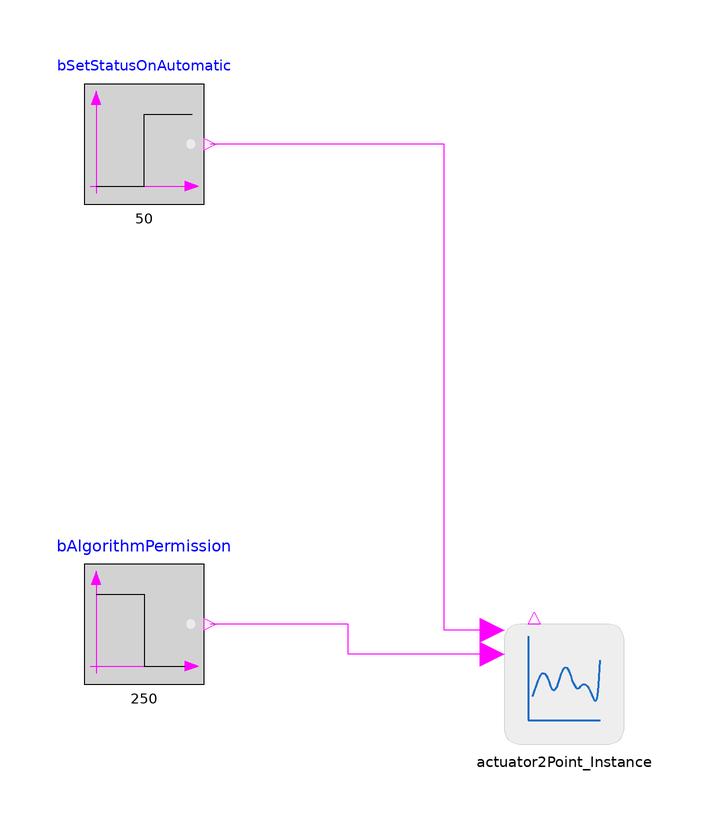

The Modelica model whose source follows is shown above as a component diagram (icons at their Placement, wires along their Line points).

model Test_Actuator2Point
    extends ThermalSystemsControlLib.BaseClasses.Icons.Test_Icon;
  Actuator2Point_Instance actuator2Point_Instance annotation (Placement(transformation(extent={{-10,-10},{10,10}})));
  Modelica.Blocks.Sources.BooleanStep bSetStatusOnAutomatic(startTime=50) annotation (Placement(transformation(extent={{-80,80},{-60,100}})));
  Modelica.Blocks.Sources.BooleanStep bAlgorithmPermission(startTime=250, startValue=true) annotation (Placement(transformation(extent={{-80,0},{-60,20}})));
equation
  connect(actuator2Point_Instance.bAlgorithmPermission, bAlgorithmPermission.y) annotation (Line(points={{-12,5},{-36,5},{-36,10},{-59,10}}, color={255,0,255}));
  connect(actuator2Point_Instance.bSetStatusOnAutomatic, bSetStatusOnAutomatic.y) annotation (Line(points={{-12,9},{-20,9},{-20,90},{-59,90}}, color={255,0,255}));
  annotation (
    Icon(coordinateSystem(preserveAspectRatio=false)),
    Diagram(coordinateSystem(preserveAspectRatio=false)),
    experiment(StopTime=300, __Dymola_Algorithm="Dassl"));
end Test_Actuator2Point;